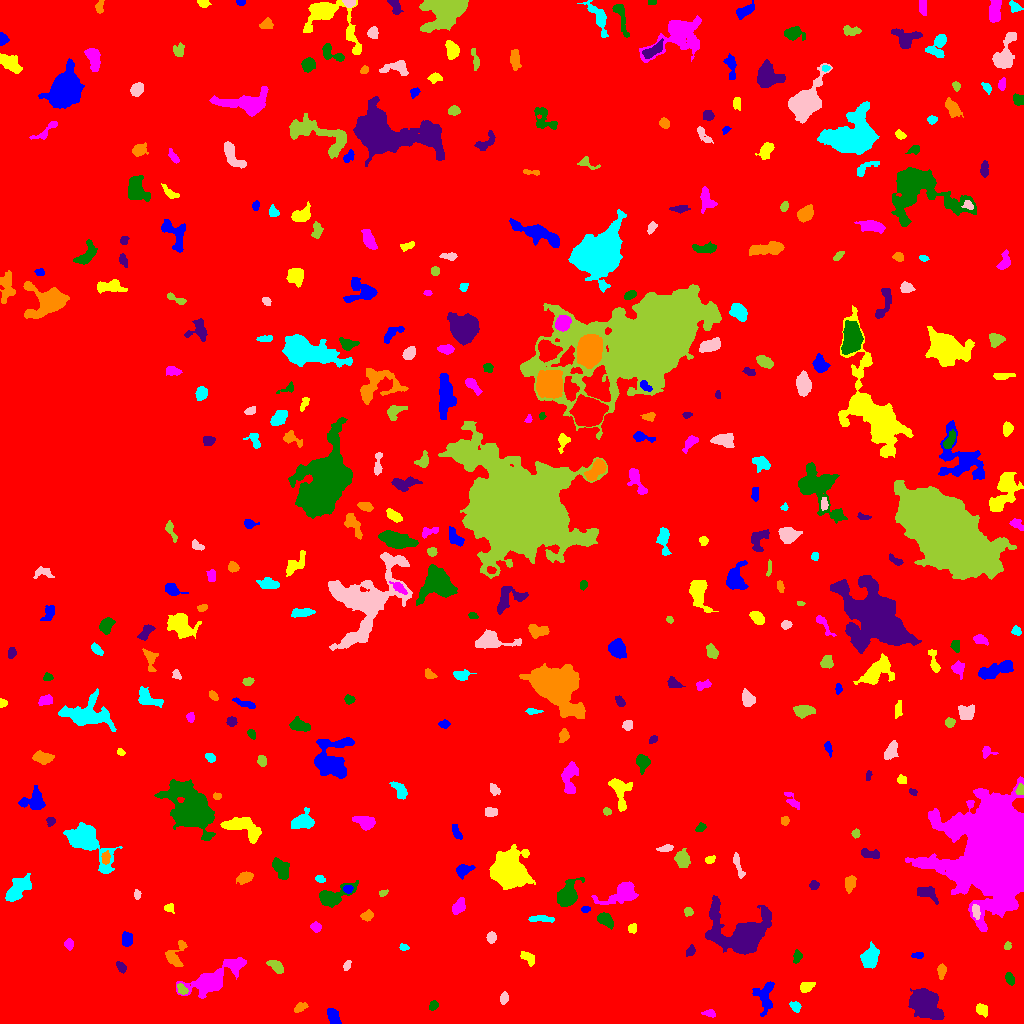

The file beside this chart, header and first rows:
ID, X, Y, A, B, theta, total_flux, mu_max, mu_median, mu_mean, R_fwhm, R_e, R10, R90, x_start, x_end, y_start, y_end, area, greylevel
0, 519.1, 521.2, 296.1, 287.5, 1.46, 2289220, 16.0, 2.0, 2.705, 87.61, 243.1, 92.8, 394.9, 0, 1023, 0, 1023, 846384, 2.705
1, 334, 6.018, 4.562, 2.283, -1.216, 564.0, 8.0, 3.0, 3.186, 5.109, 3.949, 1.493, 6.077, 327, 341, 0, 15, 177, 10.19
2, 981.6, 13.66, 3.16, 2.521, -0.7296, 487.0, 8.0, 4.0, 3.746, 4.72, 3.613, 1.382, 5.585, 976, 987, 6, 20, 130, 9.746
3, 709.9, 9.908, 3.173, 1.665, -0.2515, 142.0, 5.0, 1.0, 1.651, 2.459, 2.646, 0.9772, 4.442, 701, 715, 6, 14, 86, 8.651
4, 433.4, 17.84, 2.32, 1.916, 0.9565, 247.0, 6.0, 3.0, 3.012, 3.868, 2.706, 1.128, 4.222, 429, 438, 13, 23, 82, 11.01
5, 923.6, 21.37, 6.904, 5.167, -0.6912, 13961, 63.0, 9.0, 17.19, 7.291, 6.887, 2.706, 12.37, 908, 944, 4, 35, 812, 22.19
6, 300, 16.03, 3.527, 1.973, 0.4519, 293.0, 5.0, 3.0, 2.738, 4.406, 3.338, 1.262, 5.078, 294, 308, 11, 21, 107, 8.738
7, 795.2, 16.9, 3.018, 2.229, -0.7822, 281.0, 5.0, 3.0, 2.782, 4.406, 3.338, 1.262, 4.983, 789, 801, 11, 22, 101, 8.782
8, 503.7, 25.29, 2.749, 1.79, 1.324, 160.0, 5.0, 2.0, 1.702, 2.706, 2.706, 0.9772, 4.442, 500, 508, 19, 32, 94, 8.702
9, 182, 34.09, 3.097, 1.98, -0.8746, 306.0, 6.0, 3.0, 3.155, 4.583, 3.192, 1.262, 4.754, 177, 188, 29, 40, 97, 12.15
10, 661.2, 29.59, 2.612, 2.389, 0.9879, 249.0, 5.0, 2.0, 2.184, 3.613, 3.09, 1.128, 4.886, 656, 668, 23, 35, 114, 9.184
11, 765, 27.19, 8.725, 4.844, 1.535, 696.0, 4.0, 2.0, 1.917, 8.992, 6.482, 2.394, 9.608, 752, 774, 7, 42, 363, 7.917
12, 806.4, 36.57, 3.316, 2.249, 0.4216, 329.0, 6.0, 2.0, 2.437, 4.222, 3.29, 1.262, 5.323, 800, 815, 31, 41, 135, 9.437
13, 214.1, 45.09, 17.58, 5.066, 0.5254, 3598, 11.0, 3.0, 3.756, 8.058, 9.474, 3.478, 15, 176, 246, 25, 66, 958, 9.756
14, 1010, 43.91, 2.924, 1.825, -1.214, 140.0, 3.0, 1.0, 1.359, 3.868, 2.932, 1.128, 4.514, 1005, 1014, 38, 51, 103, 8.359
15, 121.1, 56.56, 2.498, 1.752, -0.777, 199.0, 6.0, 2.0, 2.117, 3.338, 2.585, 0.9772, 4.222, 116, 126, 50, 62, 94, 10.12
16, 941.5, 52.56, 3.642, 1.937, 1.508, 331.0, 6.0, 3.0, 2.904, 4.583, 3.385, 1.382, 5.202, 937, 946, 44, 60, 114, 8.904
17, 870.3, 66.76, 6.131, 4.185, 1.22, 692.0, 4.0, 2.0, 2.116, 9.525, 6.482, 2.459, 9.271, 860, 879, 55, 82, 327, 8.116
18, 347, 58.03, 2.755, 1.485, 1.145, 160.0, 5.0, 2.0, 2.286, 3.141, 2.585, 0.9772, 3.989, 343, 351, 53, 63, 70, 9.286
19, 276.4, 57.1, 4.156, 2.137, -0.7147, 375.0, 5.0, 2.0, 2.329, 4.652, 3.656, 1.493, 5.781, 266, 283, 50, 63, 161, 10.33
20, 453.3, 48.03, 9.424, 6.178, 0.08276, 18514, 52.0, 10.0, 14.25, 8.704, 9.097, 3.478, 15.84, 428, 479, 31, 66, 1299, 20.25
21, 918.2, 68.28, 2.658, 1.534, 0.003153, 120.0, 3.0, 2.0, 1.644, 3.523, 2.585, 0.9772, 4.029, 911, 923, 65, 71, 73, 8.644
22, 527.9, 65.41, 4.298, 2.319, -0.6831, 419.0, 6.0, 3.0, 2.93, 5.202, 3.827, 1.493, 5.917, 520, 534, 57, 72, 143, 8.93
23, 68.9, 79.4, 2.306, 2.038, -1.352, 242.0, 6.0, 2.0, 2.63, 3.785, 2.764, 1.128, 4.406, 64, 73, 73, 85, 92, 9.63
24, 797.4, 66.88, 3.02, 2.068, 1.296, 329.0, 6.0, 3.0, 3.29, 4.442, 3.09, 1.262, 4.853, 793, 802, 60, 74, 100, 9.29
25, 690.7, 72.35, 2.622, 1.738, 0.9191, 143.0, 5.0, 1.0, 1.644, 2.523, 2.523, 0.9772, 4.26, 686, 695, 67, 79, 87, 8.644
26, 174.8, 67.27, 7.154, 4.295, 1.157, 736.0, 7.0, 2.0, 2.726, 5.382, 4.853, 1.871, 7.797, 165, 187, 57, 83, 270, 9.726
27, 403.5, 76.48, 2.217, 1.63, -0.1312, 166.0, 5.0, 3.0, 2.767, 3.432, 2.459, 0.9772, 3.7, 399, 409, 73, 80, 60, 9.767
28, 491.4, 86.2, 2.566, 2.246, 1.5, 382.0, 8.0, 4.0, 3.782, 4.222, 3.09, 1.262, 4.754, 486, 496, 80, 92, 101, 9.782
29, 1007, 77.01, 1.775, 1.481, -1.455, 94.0, 5.0, 1.0, 1.679, 2.257, 1.954, 0.7979, 3.29, 1004, 1011, 74, 82, 56, 8.679
30, 38.3, 72.28, 6.931, 2.701, 0.6614, 599.0, 7.0, 2.0, 1.908, 3.742, 4.886, 1.693, 8.019, 26, 53, 57, 86, 314, 8.908
31, 126.7, 84.61, 3.403, 2.375, -1.568, 468.0, 7.0, 3.0, 3.141, 4.618, 3.656, 1.493, 5.642, 122, 132, 77, 92, 149, 10.14
32, 632.2, 95.14, 1.954, 1.873, 0.7647, 169.0, 5.0, 2.0, 2.112, 3.29, 2.459, 0.9772, 3.868, 628, 636, 90, 100, 80, 10.11
33, 315.8, 96.27, 2.505, 2.285, -0.6716, 456.0, 10.0, 4.0, 4.701, 3.909, 3.09, 1.128, 4.82, 310, 321, 91, 102, 97, 10.7
34, 604.9, 103.7, 4.478, 2.716, -0.69, 619.0, 6.0, 3.0, 3.224, 6.232, 4.37, 1.784, 6.77, 597, 613, 94, 111, 192, 11.22
35, 741.7, 89.61, 14.3, 10.21, -0.164, 13041, 29.0, 5.0, 7.569, 9.591, 10.2, 3.909, 19.07, 705, 771, 69, 128, 1723, 13.57
36, 366.9, 107.9, 2.899, 2.209, 0.3081, 526.0, 10.0, 4.0, 4.696, 4.184, 3.241, 1.262, 5.015, 360, 373, 102, 114, 112, 10.7
37, 541.1, 104.7, 7.16, 1.391, -0.04161, 187.0, 4.0, 1.0, 1.238, 3.949, 3.385, 1.262, 5.614, 528, 554, 101, 108, 151, 9.238
38, 975.9, 111.7, 3.744, 1.688, -1.38, 332.0, 7.0, 3.0, 3.074, 3.7, 3.241, 1.128, 4.983, 972, 980, 104, 119, 108, 16.07
39, 688, 111.8, 2.202, 1.9, 0.03868, 107.0, 4.0, 1.0, 1.408, 3.241, 2.523, 0.7979, 3.989, 684, 693, 107, 116, 76, 8.408
40, 920.3, 106.7, 5.096, 2.629, 0.8625, 539.0, 6.0, 3.0, 2.837, 5.726, 4.334, 1.596, 6.794, 910, 928, 96, 114, 190, 8.837
41, 585.1, 114.1, 2.01, 1.534, 0.06635, 189.0, 8.0, 3.0, 3.316, 2.764, 2.111, 0.7979, 3.568, 581, 590, 111, 117, 57, 11.32
42, 168.8, 115.5, 2.219, 2.11, -1.233, 122.0, 3.0, 2.0, 1.525, 3.742, 2.706, 1.128, 4.029, 164, 174, 110, 120, 80, 8.525
43, 458.8, 116.8, 4.179, 2.516, 0.9868, 641.0, 7.0, 3.5, 3.684, 5.262, 4.146, 1.693, 6.383, 452, 465, 109, 126, 174, 9.684
44, 333.1, 127, 9.728, 3.919, 0.4068, 1739, 11.0, 4.0, 4.092, 5.809, 6.103, 2.257, 9.918, 319, 358, 116, 143, 425, 10.09
45, 925, 131.1, 5.431, 2.857, -0.3629, 451.0, 6.0, 2.0, 2.05, 4.72, 3.949, 1.493, 6.817, 917, 938, 119, 137, 220, 9.05
46, 849.9, 140.2, 4.053, 2.138, 1.346, 364.0, 5.0, 2.0, 2.289, 4.72, 3.656, 1.493, 5.67, 845, 856, 130, 148, 159, 9.289
47, 16.96, 133.7, 7.645, 3.487, 0.8146, 2313, 15.0, 5.0, 5.404, 5.352, 6.155, 2.257, 9.837, 5, 31, 122, 150, 428, 11.4
48, 137, 128.4, 2.419, 1.284, -1.537, 142.0, 7.0, 2.0, 2.254, 2.326, 2.111, 0.7979, 3.478, 134, 141, 124, 134, 63, 10.25
49, 383, 130.1, 2.216, 1.441, 0.3409, 160.0, 7.0, 3.0, 2.909, 2.185, 2.185, 0.7979, 3.478, 379, 388, 127, 134, 55, 9.909
50, 894.6, 131.1, 3.367, 2.276, 1.409, 463.0, 7.0, 3.0, 2.949, 4.406, 3.523, 1.382, 5.585, 889, 901, 122, 139, 157, 9.949
51, 347.8, 134.3, 2.143, 1.909, -0.3848, 184.0, 5.0, 2.5, 2.421, 3.478, 2.585, 0.9772, 3.989, 343, 353, 130, 138, 76, 13.42
52, 508.2, 151.9, 7.649, 7.202, -0.7487, 20063, 63.0, 9.0, 16.04, 8.444, 8.444, 3.29, 15.31, 489, 535, 134, 179, 1251, 21.04
53, 624.2, 131.4, 6.907, 4.098, 0.3404, 1617, 13.0, 2.0, 3.228, 5.614, 5.202, 1.954, 9.027, 591, 638, 119, 142, 501, 10.23
54, 567.9, 127.8, 5.905, 3.955, 1.019, 3438, 28.0, 5.0, 7.814, 5.352, 5.412, 2.034, 9.407, 557, 584, 117, 146, 440, 13.81
55, 813.9, 138.3, 2.171, 2.056, 1.068, 310.0, 8.0, 4.0, 3.78, 3.742, 2.706, 0.9772, 4.26, 809, 819, 134, 143, 82, 10.78
56, 244.5, 145.7, 3.77, 2.398, 0.43, 697.0, 9.0, 4.0, 4.199, 4.754, 3.785, 1.493, 6.077, 236, 253, 139, 152, 166, 10.2
57, 320.3, 144.3, 2.403, 1.609, -0.4949, 161.0, 6.0, 2.0, 2.333, 2.985, 2.459, 0.9772, 3.949, 315, 325, 141, 148, 69, 9.333
58, 738, 158.5, 7.28, 1.657, -1.288, 296.0, 5.0, 2.0, 1.973, 3.338, 4.146, 1.596, 6.155, 733, 745, 145, 171, 150, 7.973
59, 682.4, 164.5, 3.888, 3.188, -1.226, 1063, 12.0, 4.0, 4.704, 5.046, 4.406, 1.693, 7.136, 674, 690, 156, 175, 226, 10.7
... 345 more rows
